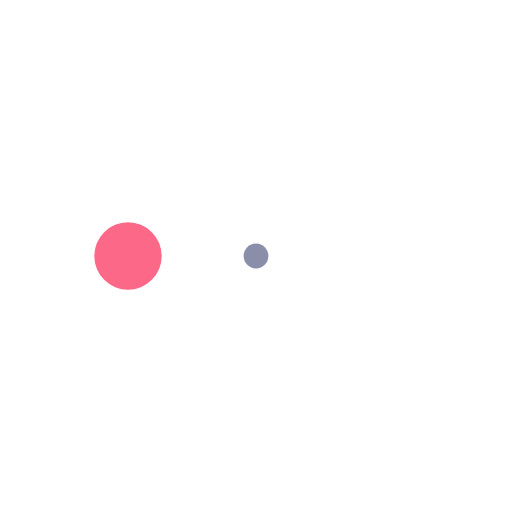
t = 0.00 s
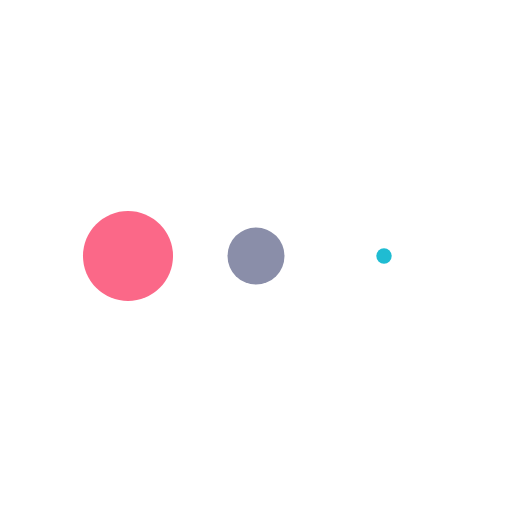
t = 0.13 s
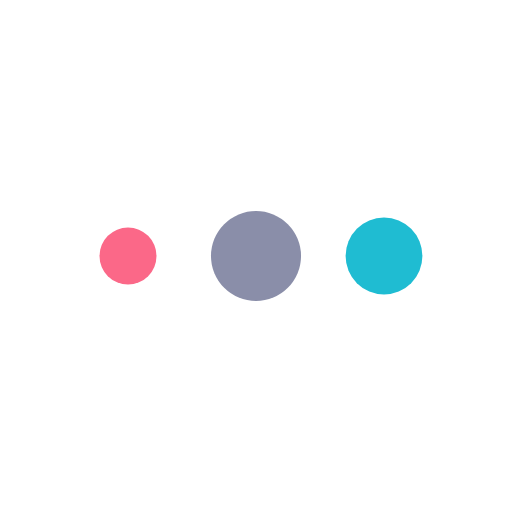
t = 0.38 s
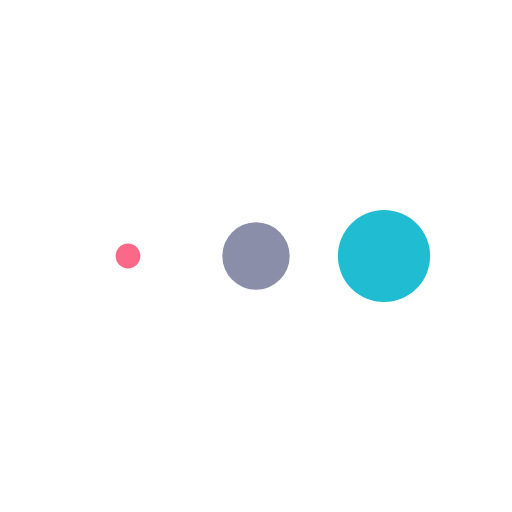
t = 0.50 s
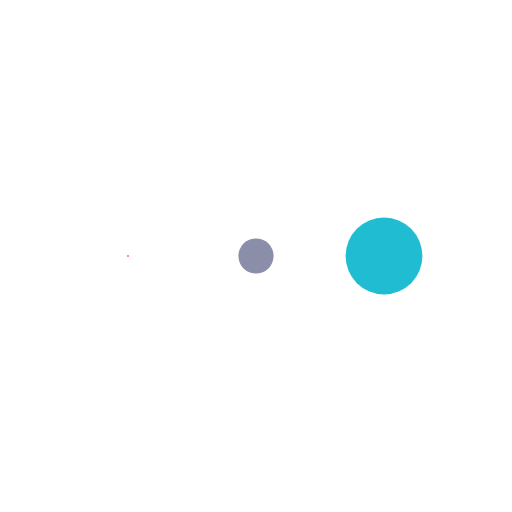
t = 0.63 s
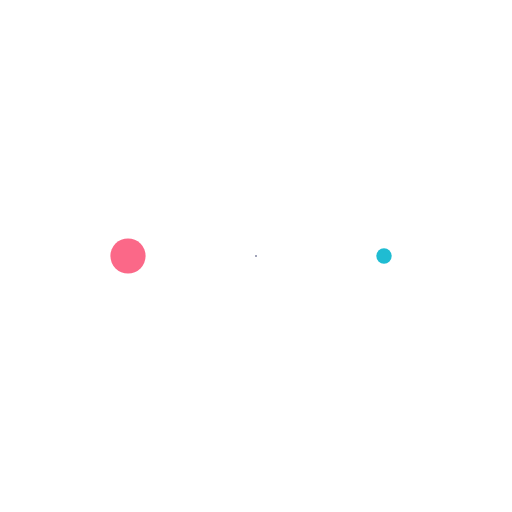
t = 0.88 s

The animated SVG that drew these frames (rendered in a browser with its animation timeline set to each time). Animation: 3 SMIL elements (animateTransform=3); one cycle of 1.00 s, repeats indefinitely.

<svg width="100%" height="100%" xmlns="http://www.w3.org/2000/svg"
     xmlns:xlink="http://www.w3.org/1999/xlink" viewBox="0 0 100 100" preserveAspectRatio="xMidYMid">
    <g transform="translate(25 50)">
        <circle cx="0" cy="0" r="9" fill="#FB6888" transform="scale(0.310823 0.310823)">
            <animateTransform attributeName="transform" type="scale" begin="-0.3333333333333333s" calcMode="spline"
                              keySplines="0.3 0 0.7 1;0.3 0 0.7 1" values="0;1;0" keyTimes="0;0.5;1" dur="1s"
                              repeatCount="indefinite"/>
        </circle>
    </g>
    <g transform="translate(50 50)">
        <circle cx="0" cy="0" r="9" fill="#8A8EA9" transform="scale(0.00294458 0.00294458)">
            <animateTransform attributeName="transform" type="scale" begin="-0.16666666666666666s" calcMode="spline"
                              keySplines="0.3 0 0.7 1;0.3 0 0.7 1" values="0;1;0" keyTimes="0;0.5;1" dur="1s"
                              repeatCount="indefinite"/>
        </circle>
    </g>
    <g transform="translate(75 50)">
        <circle cx="0" cy="0" r="9" fill="#1FBCD2" transform="scale(0.228473 0.228473)">
            <animateTransform attributeName="transform" type="scale" begin="0s" calcMode="spline"
                              keySplines="0.3 0 0.7 1;0.3 0 0.7 1" values="0;1;0" keyTimes="0;0.5;1" dur="1s"
                              repeatCount="indefinite"/>
        </circle>
    </g>
</svg>
